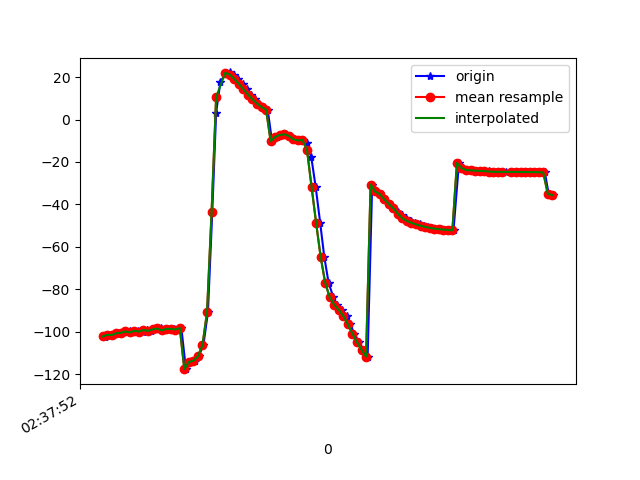

The data file committed next to this chart (first rows):
1617849472861, 545116411141220, -102.096146, 33.176327, -8.165288
1617849472872, 545116430371990, -102.4, 33.06, -7.892
1617849472886, 545116449602760, -101.5, 32.65, -8.367
1617849472902, 545116468833530, -101.6, 32.45, -8.179
1617849472922, 545116488064300, -100.7, 32.34, -8.936
1617849472940, 545116507295070, -100.5, 32.01, -8.785
1617849472961, 545116526525840, -100.1, 32.35, -9.601
1617849472979, 545116545756610, -99.64, 31.85, -9.413
1617849472998, 545116564987380, -100.3, 32.61, -9.648
1617849473018, 545116584218150, -99.57, 32.16, -9.803
1617849473039, 545116603448920, -99.91, 32.3, -9.444
1617849473055, 545116622679690, -99.2, 31.78, -9.55
1617849473074, 545116641910460, -99.59, 31.79, -9.082
1617849473093, 545116661141230, -98.9, 31.65, -10
1617849473116, 545116680372000, -98.47, 31.37, -9.745
1617849473134, 545116699602770, -99.36, 32.65, -9.802
1617849473150, 545116718833540, -98.63, 32.99, -10.49
1617849473174, 545116738064310, -98.68, 33.48, -9.974
1617849473188, 545116757295080, -98.95, 35.45, -10.77
1617849473207, 545116776525850, -98.22, 37.66, -11.55
1617849473227, 545116795756620, -117.6, 43.67, -10.94
1617849473247, 545116814987390, -114.3, 46.85, -12.93
1617849473267, 545116834218160, -113.6, 53.76, -14.5
1617849473283, 545116853448930, -111.6, 62.36, -17.88
1617849473304, 545116872679700, -106.2, 71.75, -25.35
1617849473324, 545116891910470, -90.71, 80, -43.83
1617849473343, 545116911141240, -43.6, 84.09, -94.35
1617849473360, 545116930372010, 3.24, 81.55, -144.8
1617849473379, 545116949602780, 17.85, 76.66, -163.4
1617849473403, 545116968833550, 21.84, 71.48, -171.8
1617849473419, 545116988064320, 22.19, 67.08, -176.8
1617849473437, 545117007295090, 21.11, 64.01, 179.8
1617849473455, 545117026525860, 19.16, 61.99, 177.6
1617849473477, 545117045756630, 16.78, 60.79, 176.1
1617849473494, 545117064987400, 14.23, 60.13, 175.3
1617849473512, 545117084218170, 11.79, 59.66, 175
1617849473531, 545117103448940, 9.55, 59.24, 175.1
1617849473550, 545117122679710, 7.52, 58.84, 175.9
1617849473568, 545117141910480, 5.834, 58.59, 177.2
1617849473587, 545117161141250, 4.671, 58.74, 178.7
1617849473606, 545117180372020, -10.24, 58.01, -172.2
1617849473627, 545117199602790, -8.205, 60.73, -176.2
1617849473646, 545117218833560, -7.302, 62.82, -174.5
1617849473663, 545117238064330, -6.96, 65.35, -171
1617849473684, 545117257295100, -7.741, 67.91, -165.5
1617849473701, 545117276525870, -9.316, 69.52, -158.4
1617849473722, 545117295756640, -9.84, 70.29, -151.5
1617849473742, 545117314987410, -9.595, 71.08, -144.9
1617849473760, 545117334218180, -11, 72.9, -136.5
1617849473779, 545117353448950, -17.78, 75.71, -122.9
1617849473798, 545117372679720, -31.58, 77.76, -102.4
1617849473818, 545117391910490, -48.57, 78.32, -79.42
1617849473836, 545117411141260, -64.62, 77.19, -58.33
1617849473855, 545117430372030, -76.87, 74.78, -42.02
1617849473876, 545117449602800, -83.76, 72.08, -31.92
1617849473893, 545117468833570, -87.32, 70.44, -26.26
1617849473912, 545117488064340, -89.75, 69.77, -22.73
1617849473935, 545117507295110, -92.54, 69.18, -19.67
1617849473950, 545117526525880, -96.59, 67.8, -16.12
1617849473969, 545117545756650, -100.9, 65.29, -12.73
1617849473988, 545117564987420, -104.9, 62.1, -9.836
... 44 more rows
